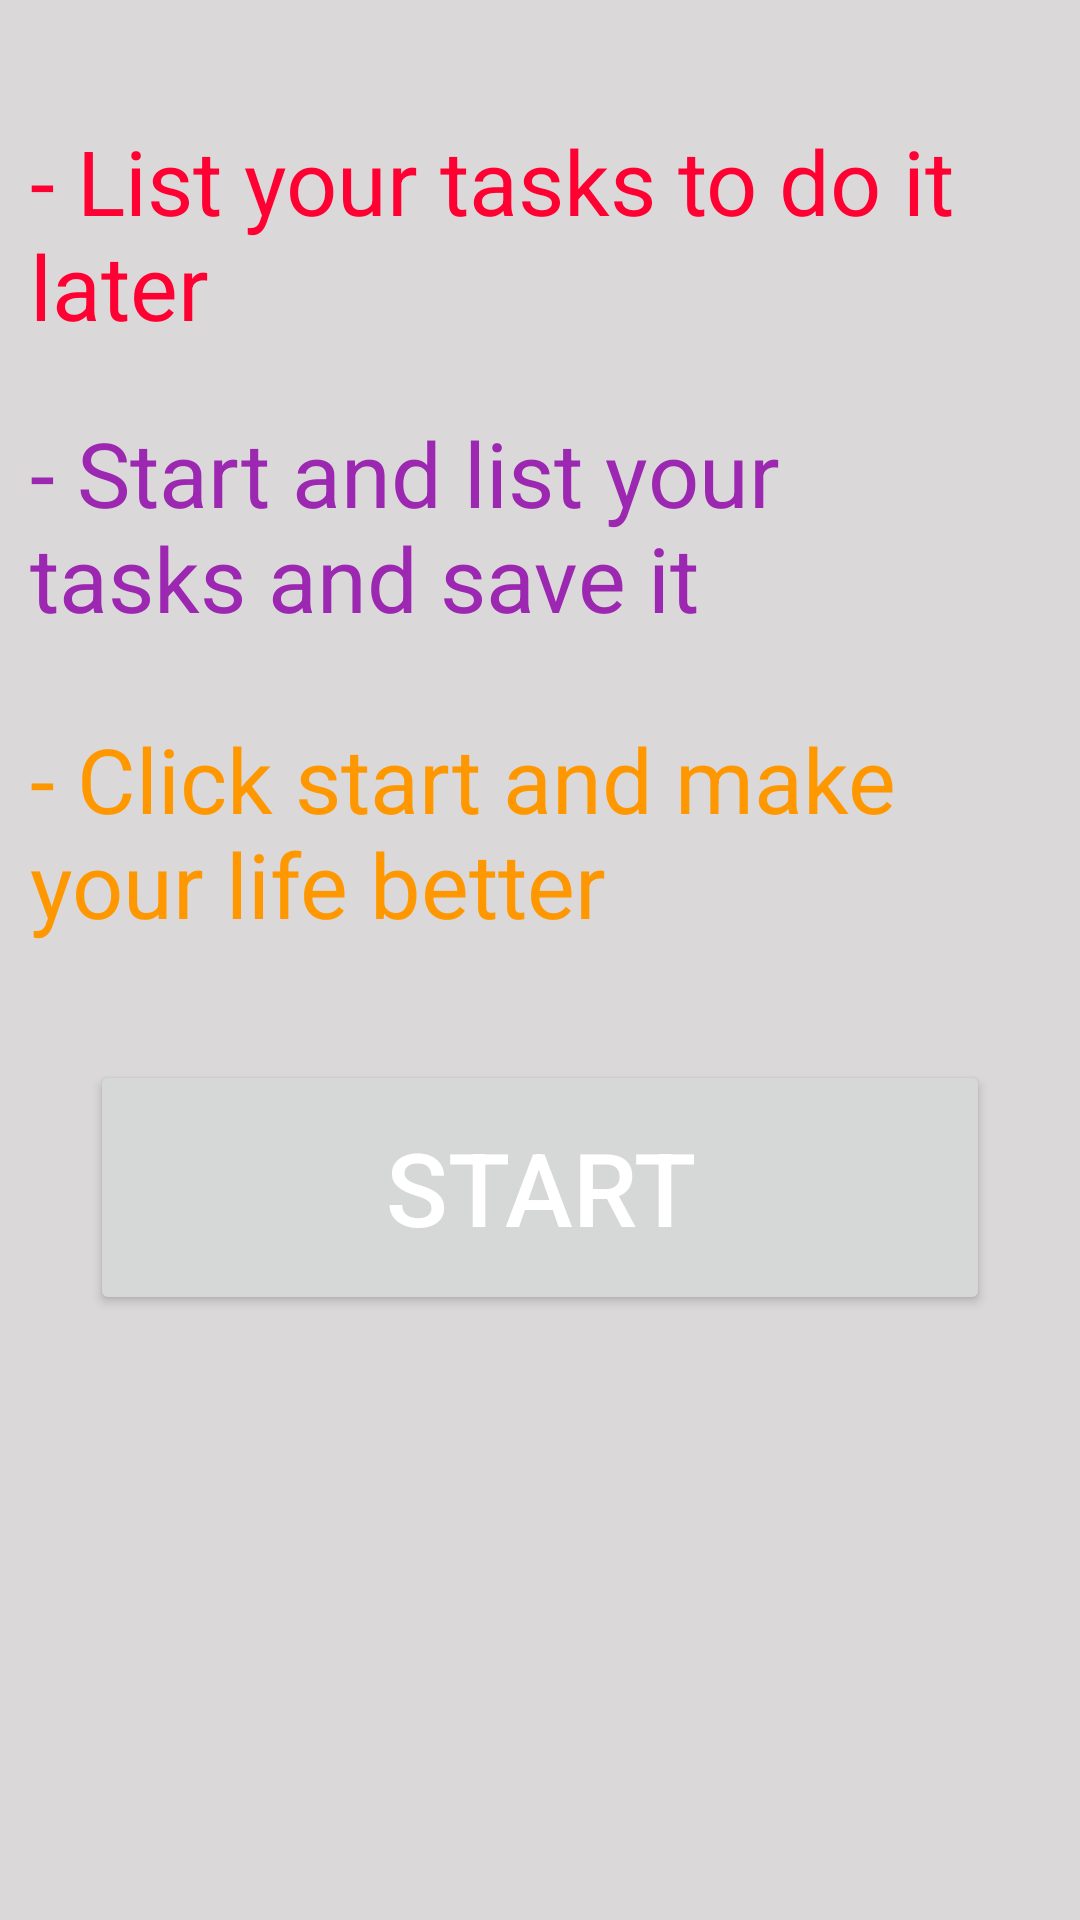

Produce the Android XML layout that renders to this screen, including the resource entries it uses.
<!-- AndroidManifest.xml: application theme Theme.TimeManagement2 -->
<!-- res/layout/fragment_tasks.xml -->
<?xml version="1.0" encoding="utf-8"?>
<LinearLayout xmlns:android="http://schemas.android.com/apk/res/android"
    xmlns:tools="http://schemas.android.com/tools"
    android:layout_width="match_parent"
    android:layout_height="match_parent"
    android:orientation="vertical"
    android:padding="10dp"
    android:background="#DAD8D8"
    tools:context=".TasksFragment">

    <TextView
        android:id="@+id/list"
        android:layout_width="match_parent"
        android:layout_height="wrap_content"
        android:layout_marginTop="30dp"
        android:layout_marginRight="20dp"
        android:text="- List your tasks to do it later"
        android:textColor="#FF0033"
        android:textSize="30sp"

        />

    <TextView
        android:id="@+id/t"
        android:layout_width="match_parent"
        android:layout_height="80dp"
        android:layout_marginTop="22dp"
        android:layout_marginRight="20dp"
        android:text="- Start and list your tasks and save it  "
        android:textColor="#9C27B0"
        android:textSize="30sp"

        />

    <TextView
        android:id="@+id/click"
        android:layout_width="match_parent"
        android:layout_height="84dp"
        android:layout_marginTop="22dp"
        android:layout_marginRight="20dp"
        android:text="- Click start and make your life better "
        android:textColor="#FF9800"
        android:textSize="30sp"

        />

    <Button
        android:id="@+id/button"
        android:layout_width="match_parent"
        android:layout_height="85dp"
        android:layout_marginLeft="20dp"
        android:layout_marginTop="30dp"
        android:layout_marginRight="20dp"
        android:text="Start"
        android:textColor="@color/white"
        android:textSize="34sp" />

    

    </LinearLayout>
<!-- resources referenced by this layout -->
<resources>
  <style name="Theme.TimeManagement2" parent="Theme.MaterialComponents.DayNight.DarkActionBar">
          
          <item name="colorPrimary">@color/purple_500</item>
          <item name="colorPrimaryVariant">@color/purple_700</item>
          <item name="colorOnPrimary">@color/white</item>
          
          <item name="colorSecondary">@color/teal_200</item>
          <item name="colorSecondaryVariant">@color/teal_700</item>
          <item name="colorOnSecondary">@color/black</item>
          
          <item name="android:statusBarColor">?attr/colorPrimaryVariant</item>
          
      </style>
  <!-- not gathered from this repository: default colours our renderer supplied (Android Studio template values) -->
  <color name="purple_500">#FF6200EE</color>
  <color name="purple_700">#FF3700B3</color>
  <color name="teal_200">#FF03DAC5</color>
  <color name="teal_700">#FF018786</color>
  <color name="black">#FF000000</color>
  <color name="white">#FFFFFFFF</color>
</resources>
